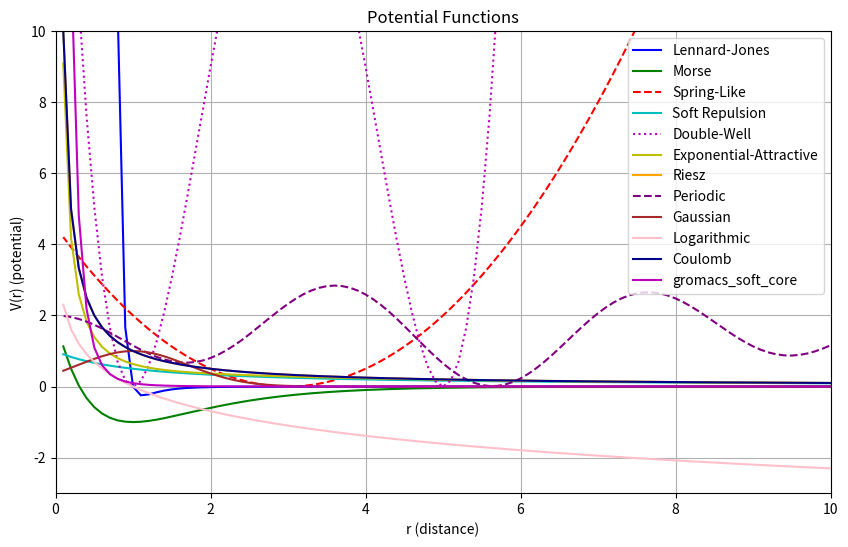

Reproduce this figure in Python.
#!/usr/bin/env python3
# -*- coding: utf-8 -*-
"""
Created on Sat Nov 16 21:52:54 2024

This program implements various potential functions


[redacted]
"""

import numpy as np
import matplotlib.pyplot as plt

# Define potential functions

# Lennard-Jones Potential
def lennard_jones(r, A=1, B=1):
    return A/r**12 - B/r**6

# Morse Potential
def morse(r, D=1, beta=1, r0=1):
    return D * (np.exp(-2*beta*(r - r0)) - 2*np.exp(-beta*(r - r0)))

# Spring-Like Potential
def spring_like(r, k=1, r0=3):
    return 0.5 * k * (r - r0)**2

# Soft Repulsion Potential
def soft_repulsion(r, A=1, p=1, epsilon=1, q=1):
    return A / (r**p + epsilon)**q

# Double-Well Potential
def double_well(r, k=1, r1=1, r2=5):
    return k * (r - r1)**2 * (r - r2)**2

# Exponential-Attractive and Polynomial-Repulsive Potential
def exp_poly_repulsive(r, B=1, m=1, C=1, alpha=1):
    return B/r**m - C * np.exp(-alpha * r)

# Riesz Potential
def riesz(r, s=1):
    return 1 / r**s

# Periodic Potential
def periodic(x, y, A=1, B=2, k=1):
    return A * np.sin(k*x)**2 + B * np.cos(k*y)**2

# Gaussian Potential
def gaussian(r, A=1, alpha=1, r0=1):
    return A * np.exp(-alpha * (r - r0)**2)

# Logarithmic Potential
def logarithmic(r, A=1):
    return -A * np.log(r)

# Coulomb Potential
def coulomb(r, A=1):
    return A / r

# GROMACS soft-core function (smooths out the potential at small distances)
def gromacs_soft_core(r, A=1, B=1, sigma=0.5, alpha=2, beta=1, lmbda=1):
    """
    Compute the soft-core potential V_soft-core(λ, r).
    
    Parameters:
    - lmbda (float or ndarray): Coupling parameter λ.
    - r (float or ndarray): Distance r.
    - A (float): Attraction constant.
    - B (float): Repulsion constant.
    - sigma (float): Effective radius for interactions.
    - alpha (float): Scaling parameter for λ.
    - beta (float): Smoothness parameter.
    
    Returns:
    - V (float or ndarray): The soft-core potential.
    """
    
    lambda_alpha = lmbda ** alpha
    r_squared = r ** 2
    
    numerator_attraction = A * lambda_alpha
    numerator_repulsion = B * lambda_alpha
    
    denominator_attraction = sigma**(6 * beta) + (lambda_alpha * r_squared) ** beta
    denominator_repulsion = sigma**(3 * beta) + (lambda_alpha * r_squared) ** beta
    
    V = numerator_attraction / denominator_attraction - numerator_repulsion / denominator_repulsion
    return V




# Set up the range of r values for plotting
r_values = np.linspace(100, 0.1, 1000)  # Avoid r = 0 to prevent division by zero

# Plot each potential function
plt.figure(figsize=(10, 6))

# Plot Lennard-Jones potential
plt.plot(r_values, lennard_jones(r_values), label="Lennard-Jones", color="b")

# Plot Morse potential
plt.plot(r_values, morse(r_values), label="Morse", color="g")

# Plot Spring-Like potential
plt.plot(r_values, spring_like(r_values), label="Spring-Like", color="r", linestyle = '--')

# Plot Soft Repulsion potential
plt.plot(r_values, soft_repulsion(r_values), label="Soft Repulsion", color="c")

# Plot Double-Well potential
plt.plot(r_values, double_well(r_values), label="Double-Well", color="m", linestyle = ':')

# Plot Exponential-Attractive and Polynomial-Repulsive potential
plt.plot(r_values, exp_poly_repulsive(r_values), label="Exponential-Attractive", color="y")

# Plot Riesz potential
plt.plot(r_values, riesz(r_values), label="Riesz", color="orange")

# Plot Periodic potential
theta = 1
plt.plot(r_values, periodic(r_values*np.cos(theta), r_values*np.sin(theta)), label="Periodic", color="purple", linestyle = '--')

# Plot Gaussian potential
plt.plot(r_values, gaussian(r_values), label="Gaussian", color="brown")

# Plot Logarithmic potential
plt.plot(r_values, logarithmic(r_values), label="Logarithmic", color="pink")

# Plot Coulomb potential
plt.plot(r_values, coulomb(r_values), label="Coulomb", color="darkblue")

# Plot GROMACs potential
plt.plot(r_values,  gromacs_soft_core(r_values), label="gromacs_soft_core", color="m")

# Customize the plot
plt.xlabel('r (distance)')
plt.ylabel('V(r) (potential)')
plt.title('Potential Functions')
plt.axis([0, 10, -3, 10])
plt.legend()
plt.grid(True)

# Show the plot
plt.show()
